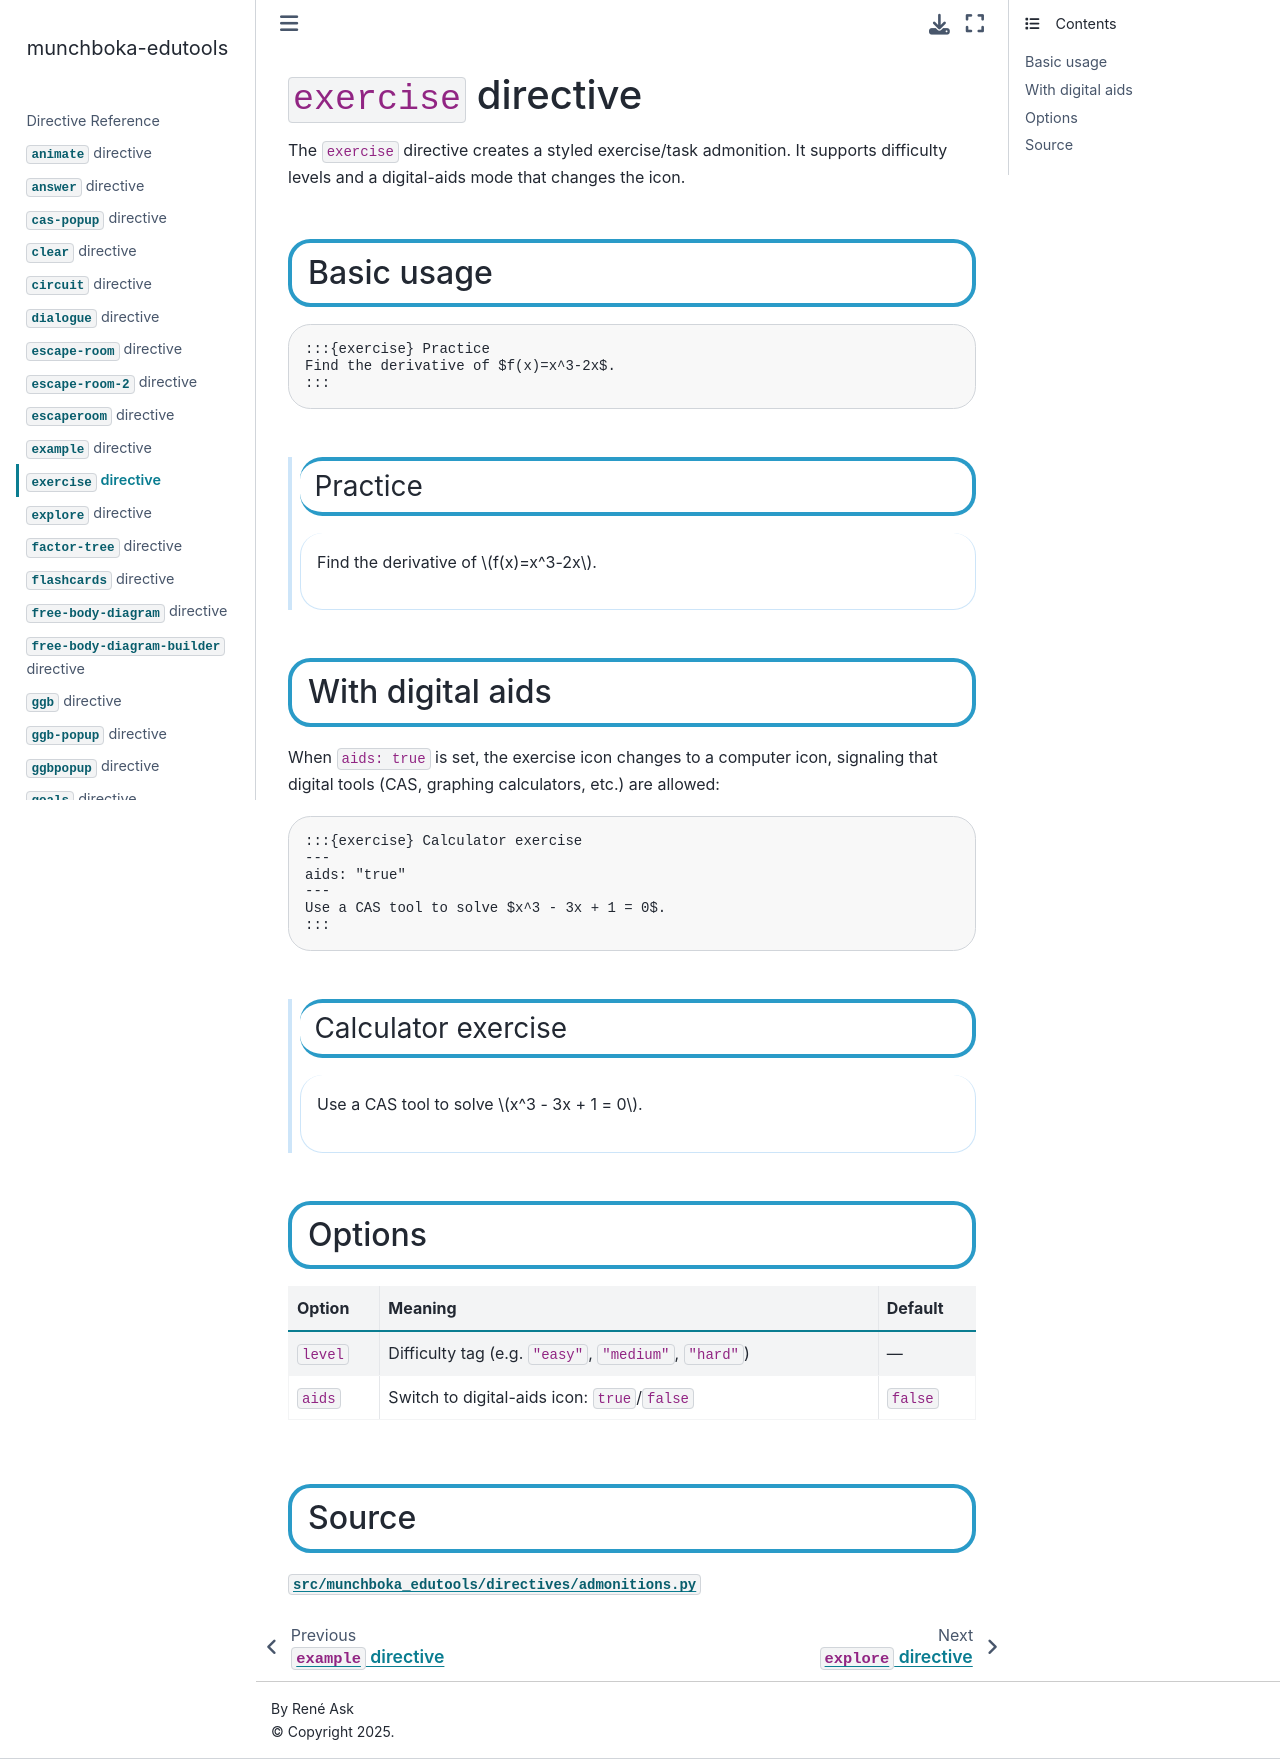

repository: reneaas/munchboka-edutools · page: docs/exercise.html · generator: jekyll

# `exercise` directive

The `exercise` directive creates a styled exercise/task admonition. It supports difficulty levels and a digital-aids mode that changes the icon.

## Basic usage

````markdown
:::{exercise} Practice
Find the derivative of $f(x)=x^3-2x$.
:::
````

:::{exercise} Practice
Find the derivative of $f(x)=x^3-2x$.
:::

## With digital aids

When `aids: true` is set, the exercise icon changes to a computer icon, signaling that digital tools (CAS, graphing calculators, etc.) are allowed:

````markdown
:::{exercise} Calculator exercise
---
aids: true
---
Use a CAS tool to solve $x^3 - 3x + 1 = 0$.
:::
````

:::{exercise} Calculator exercise
---
aids: true
---
Use a CAS tool to solve $x^3 - 3x + 1 = 0$.
:::

## Options

| Option | Meaning | Default |
|---|---|---|
| `level` | Difficulty tag (e.g. `"easy"`, `"medium"`, `"hard"`) | — |
| `aids` | Switch to digital-aids icon: `true`/`false` | `false` |

## Source

[`src/munchboka_edutools/directives/admonitions.py`](https://github.com/reneaas/munchboka-edutools/blob/main/src/munchboka_edutools/directives/admonitions.py)
